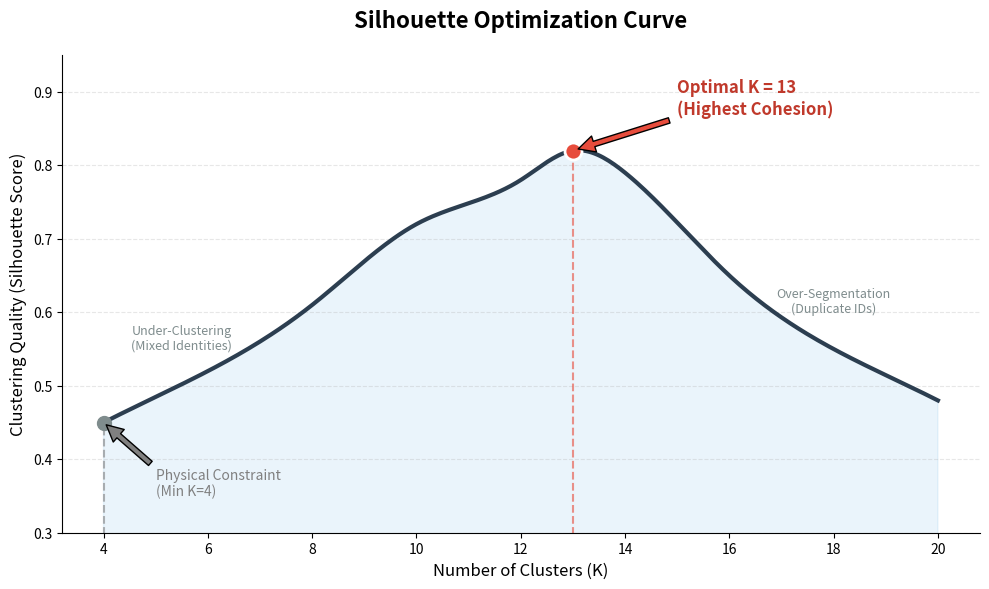

Write the Python code that produced this figure.
import matplotlib.pyplot as plt
import numpy as np
from scipy.interpolate import make_interp_spline

def plot_silhouette_curve():
    # --- DATA SIMULATION ---
    # We want a curve that starts low at K=4, peaks at K=13, and drops off
    k_values = np.array([4, 6, 8, 10, 12, 13, 14, 16, 18, 20])
    scores = np.array([0.45, 0.52, 0.61, 0.72, 0.78, 0.82, 0.79, 0.65, 0.55, 0.48])

    # Smooth the line for a nicer visual
    x_smooth = np.linspace(k_values.min(), k_values.max(), 300)
    spl = make_interp_spline(k_values, scores, k=3)
    y_smooth = spl(x_smooth)

    # --- PLOTTING ---
    plt.figure(figsize=(10, 6), dpi=150)
    
    # Plot the line
    plt.plot(x_smooth, y_smooth, color='#2c3e50', linewidth=3, zorder=2)
    plt.fill_between(x_smooth, y_smooth, alpha=0.1, color='#3498db')

    # Highlight the Peak (K=13)
    peak_x = 13
    peak_y = 0.82
    plt.scatter([peak_x], [peak_y], color='#e74c3c', s=150, zorder=3, edgecolors='white', linewidth=2)
    plt.vlines(peak_x, 0, peak_y, linestyles='dashed', colors='#e74c3c', alpha=0.6)

    # Highlight the Physical Lower Bound (K=4)
    start_x = 4
    start_y = 0.45
    plt.scatter([start_x], [start_y], color='#7f8c8d', s=100, zorder=3)
    plt.vlines(start_x, 0, start_y, linestyles='dashed', colors='gray', alpha=0.6)

    # --- ANNOTATIONS (The Key to Clarity) ---
    
    # Peak Label
    plt.annotate('Optimal K = 13\n(Highest Cohesion)', 
                 xy=(peak_x, peak_y), xytext=(peak_x+2, peak_y+0.05),
                 arrowprops=dict(facecolor='#e74c3c', shrink=0.05),
                 fontsize=12, fontweight='bold', color='#c0392b')

    # Lower Bound Label
    plt.annotate('Physical Constraint\n(Min K=4)', 
                 xy=(start_x, start_y), xytext=(start_x+1, start_y-0.1),
                 arrowprops=dict(facecolor='gray', shrink=0.05),
                 fontsize=10, color='gray')

    # Explaining the "Low Score" zones
    plt.text(5.5, 0.55, "Under-Clustering\n(Mixed Identities)", 
             fontsize=9, color='#7f8c8d', style='italic', ha='center')
    
    plt.text(18, 0.6, "Over-Segmentation\n(Duplicate IDs)", 
             fontsize=9, color='#7f8c8d', style='italic', ha='center')

    # --- STYLING ---
    plt.title("Silhouette Optimization Curve", fontsize=16, fontweight='bold', pad=20)
    plt.xlabel("Number of Clusters (K)", fontsize=12)
    plt.ylabel("Clustering Quality (Silhouette Score)", fontsize=12)
    
    # Remove top and right spines for a clean look
    plt.gca().spines['top'].set_visible(False)
    plt.gca().spines['right'].set_visible(False)
    
    plt.ylim(0.3, 0.95)
    plt.grid(axis='y', linestyle='--', alpha=0.3)
    
    plt.tight_layout()
    plt.show()

plot_silhouette_curve()
